Run: headless pygame with SDL's dummy video driver; simulated clock (each Clock.tick advances the game by its frame time, no real sleeping); random seed 0; keys injected as events and as key.get_pressed() state; no mouse input.
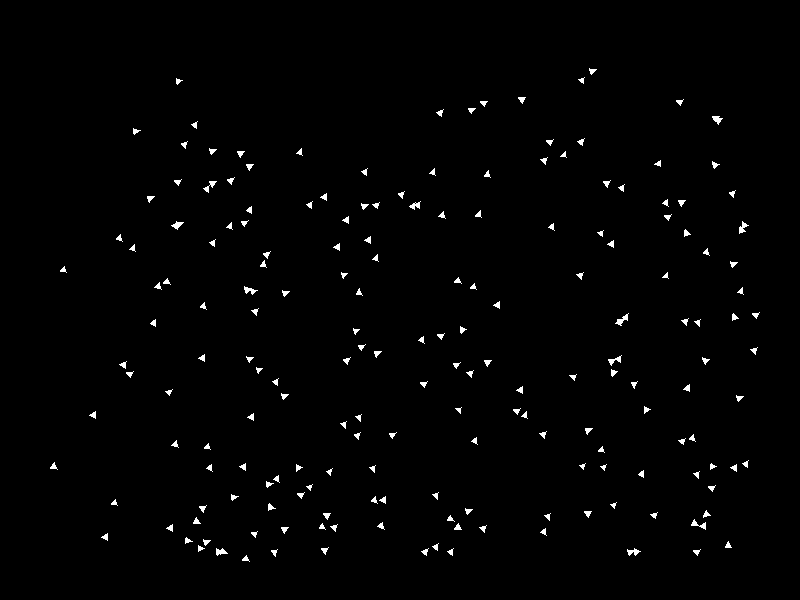
Frame 1 of 4 · flips 1–60 · no input
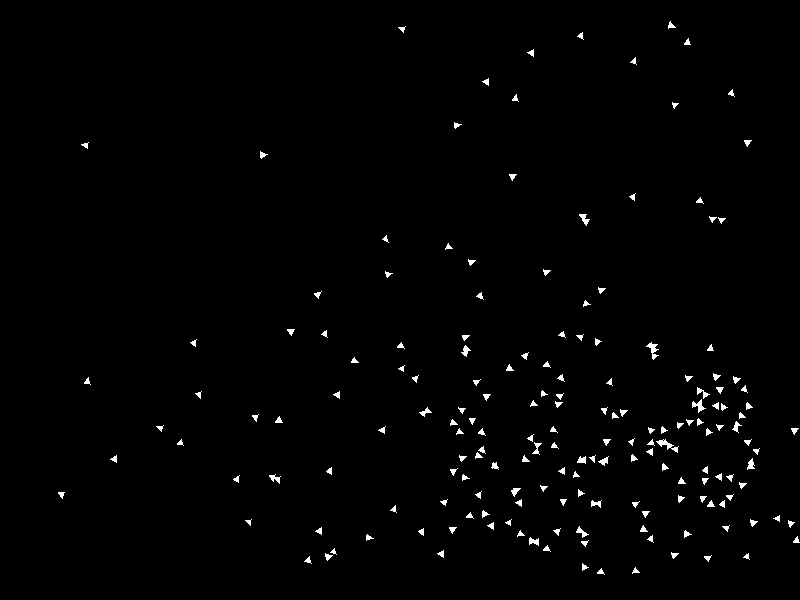
Frame 2 of 4 · flips 61–180 · tapped SPACE, RETURN · held RIGHT (→), D
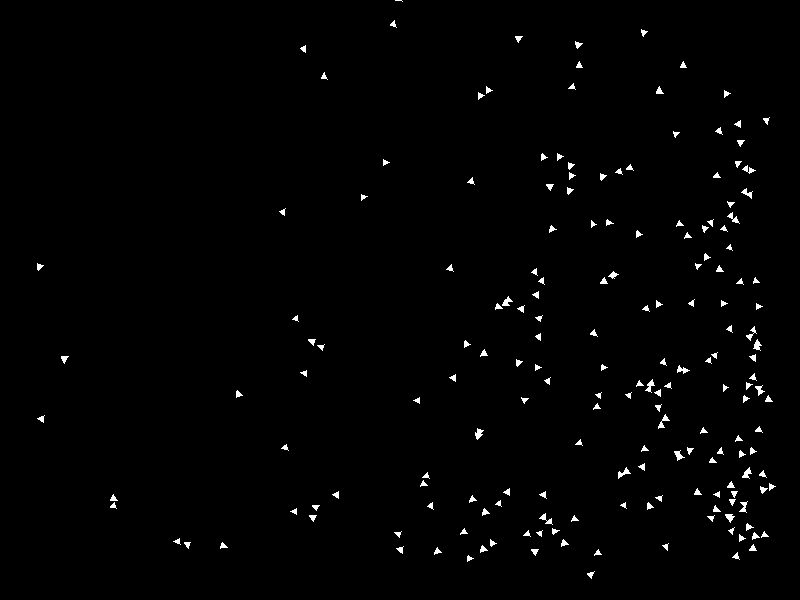
Frame 3 of 4 · flips 181–300 · held DOWN (↓), S
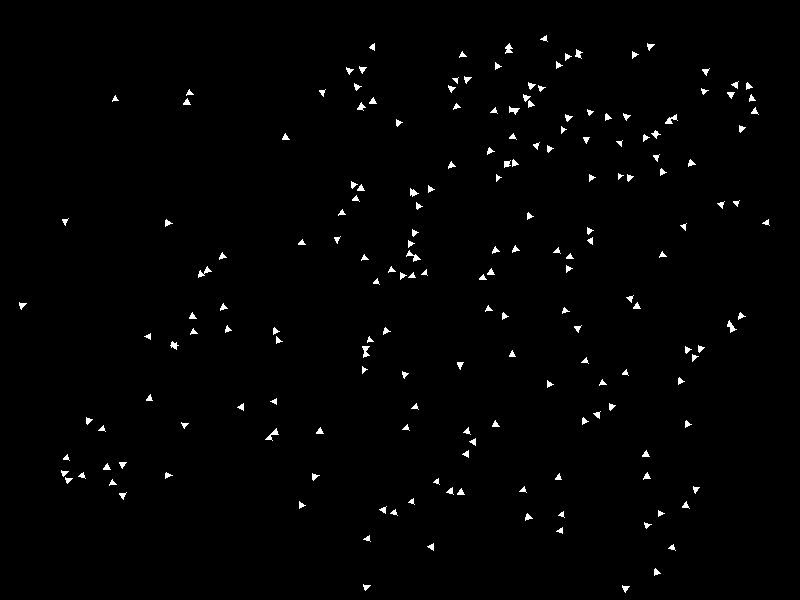
Frame 4 of 4 · flips 301–420 · held LEFT (←), A, UP (↑), W

The pygame program that drew these frames:

import pygame
import random
import math

pygame.init()

WIDTH, HEIGHT = 800, 600
screen = pygame.display.set_mode((WIDTH, HEIGHT))
pygame.display.set_caption("Boids Simulation")

BLACK = (0, 0, 0)
WHITE = (255, 255, 255)

NUM_BOIDS = 200
MAX_SPEED = 20
MAX_FORCE = 0.1
MAX_FORCE_WALL = 0.25
NEIGHBOR_RADIUS = 30
AVOID_RADIUS = 10


class Boid:
    def __init__(self, x, y):
        self.position = pygame.math.Vector2(x, y)
        self.velocity = pygame.math.Vector2(random.uniform(0, 2), random.uniform(0, 2))

    def edges(self):
        margin = 50
        steer_force = pygame.math.Vector2(0, 0)

        if self.position.x < margin:
            steer_force.x = MAX_SPEED
        elif self.position.x > WIDTH - margin:
            steer_force.x = -MAX_SPEED
        if self.position.y < margin:
            steer_force.y = MAX_SPEED
        elif self.position.y > HEIGHT - margin:
            steer_force.y = -MAX_SPEED

        if steer_force.length() > 0:
            steer_force = (steer_force.normalize() * MAX_SPEED) - self.velocity
            steer_force = self.limit_force(steer_force, MAX_FORCE_WALL)

        self.velocity += steer_force

    def compute_behaviors(self, boids):
        align_sum = pygame.math.Vector2(0, 0)
        cohesion_sum = pygame.math.Vector2(0, 0)
        separation_sum = pygame.math.Vector2(0, 0)

        align_total = cohesion_total = separation_total = 0

        for boid in boids:
            if boid == self:
                continue

            distance = self.position.distance_to(boid.position)

            if distance < NEIGHBOR_RADIUS:
                align_sum += boid.velocity
                cohesion_sum += boid.position
                align_total += 1
                cohesion_total += 1

            if distance < AVOID_RADIUS and distance != 0:
                diff = self.position - boid.position
                diff /= distance
                separation_sum += diff
                separation_total += 1

        align_steering = self.calculate_steering(align_sum, align_total, normalize=True)
        cohesion_steering = self.calculate_steering(cohesion_sum, cohesion_total, subtract_pos=True)
        separation_steering = self.calculate_steering(separation_sum, separation_total, normalize=True)

        return align_steering, cohesion_steering, separation_steering

    def calculate_steering(self, vector_sum, total, normalize=False, subtract_pos=False):
        if total > 0:
            vector_sum /= total
            if subtract_pos:
                vector_sum -= self.position
            if normalize:
                vector_sum = (vector_sum.normalize() * MAX_SPEED)
            vector_sum -= self.velocity
            vector_sum = self.limit_force(vector_sum)
        return vector_sum

    def limit_force(self, force, max_force=MAX_FORCE):
        if force.length() > max_force:
            force.scale_to_length(max_force)
        return force

    def update(self, boids):
        align_force, cohesion_force, separation_force = self.compute_behaviors(boids)

        self.velocity += (
            align_force * MAX_FORCE +
            cohesion_force * MAX_FORCE +
            separation_force * MAX_FORCE
        )

        if self.velocity.length() > MAX_SPEED:
            self.velocity.scale_to_length(MAX_SPEED)
        self.position += self.velocity

    def draw(self):
        angle = self.velocity.angle_to(pygame.math.Vector2(1, 0))
        points = [
            (self.position.x + 10 * math.cos(math.radians(angle)),
             self.position.y + 10 * math.sin(math.radians(angle))),
            (self.position.x - 5 * math.cos(math.radians(angle + 140)),
             self.position.y - 5 * math.sin(math.radians(angle + 140))),
            (self.position.x - 5 * math.cos(math.radians(angle - 140)),
             self.position.y - 5 * math.sin(math.radians(angle - 140))),
        ]
        pygame.draw.polygon(screen, WHITE, points)


def main():
    clock = pygame.time.Clock()
    boids = [Boid(random.randint(0, WIDTH), random.randint(0, HEIGHT)) for _ in range(NUM_BOIDS)]

    running = True
    while running:
        for event in pygame.event.get():
            if event.type == pygame.QUIT:
                running = False

        screen.fill(BLACK)

        for boid in boids:
            boid.edges()
            boid.update(boids)
            boid.draw()

        pygame.display.flip()
        clock.tick(60)

    pygame.quit()


if __name__ == "__main__":
    main()
